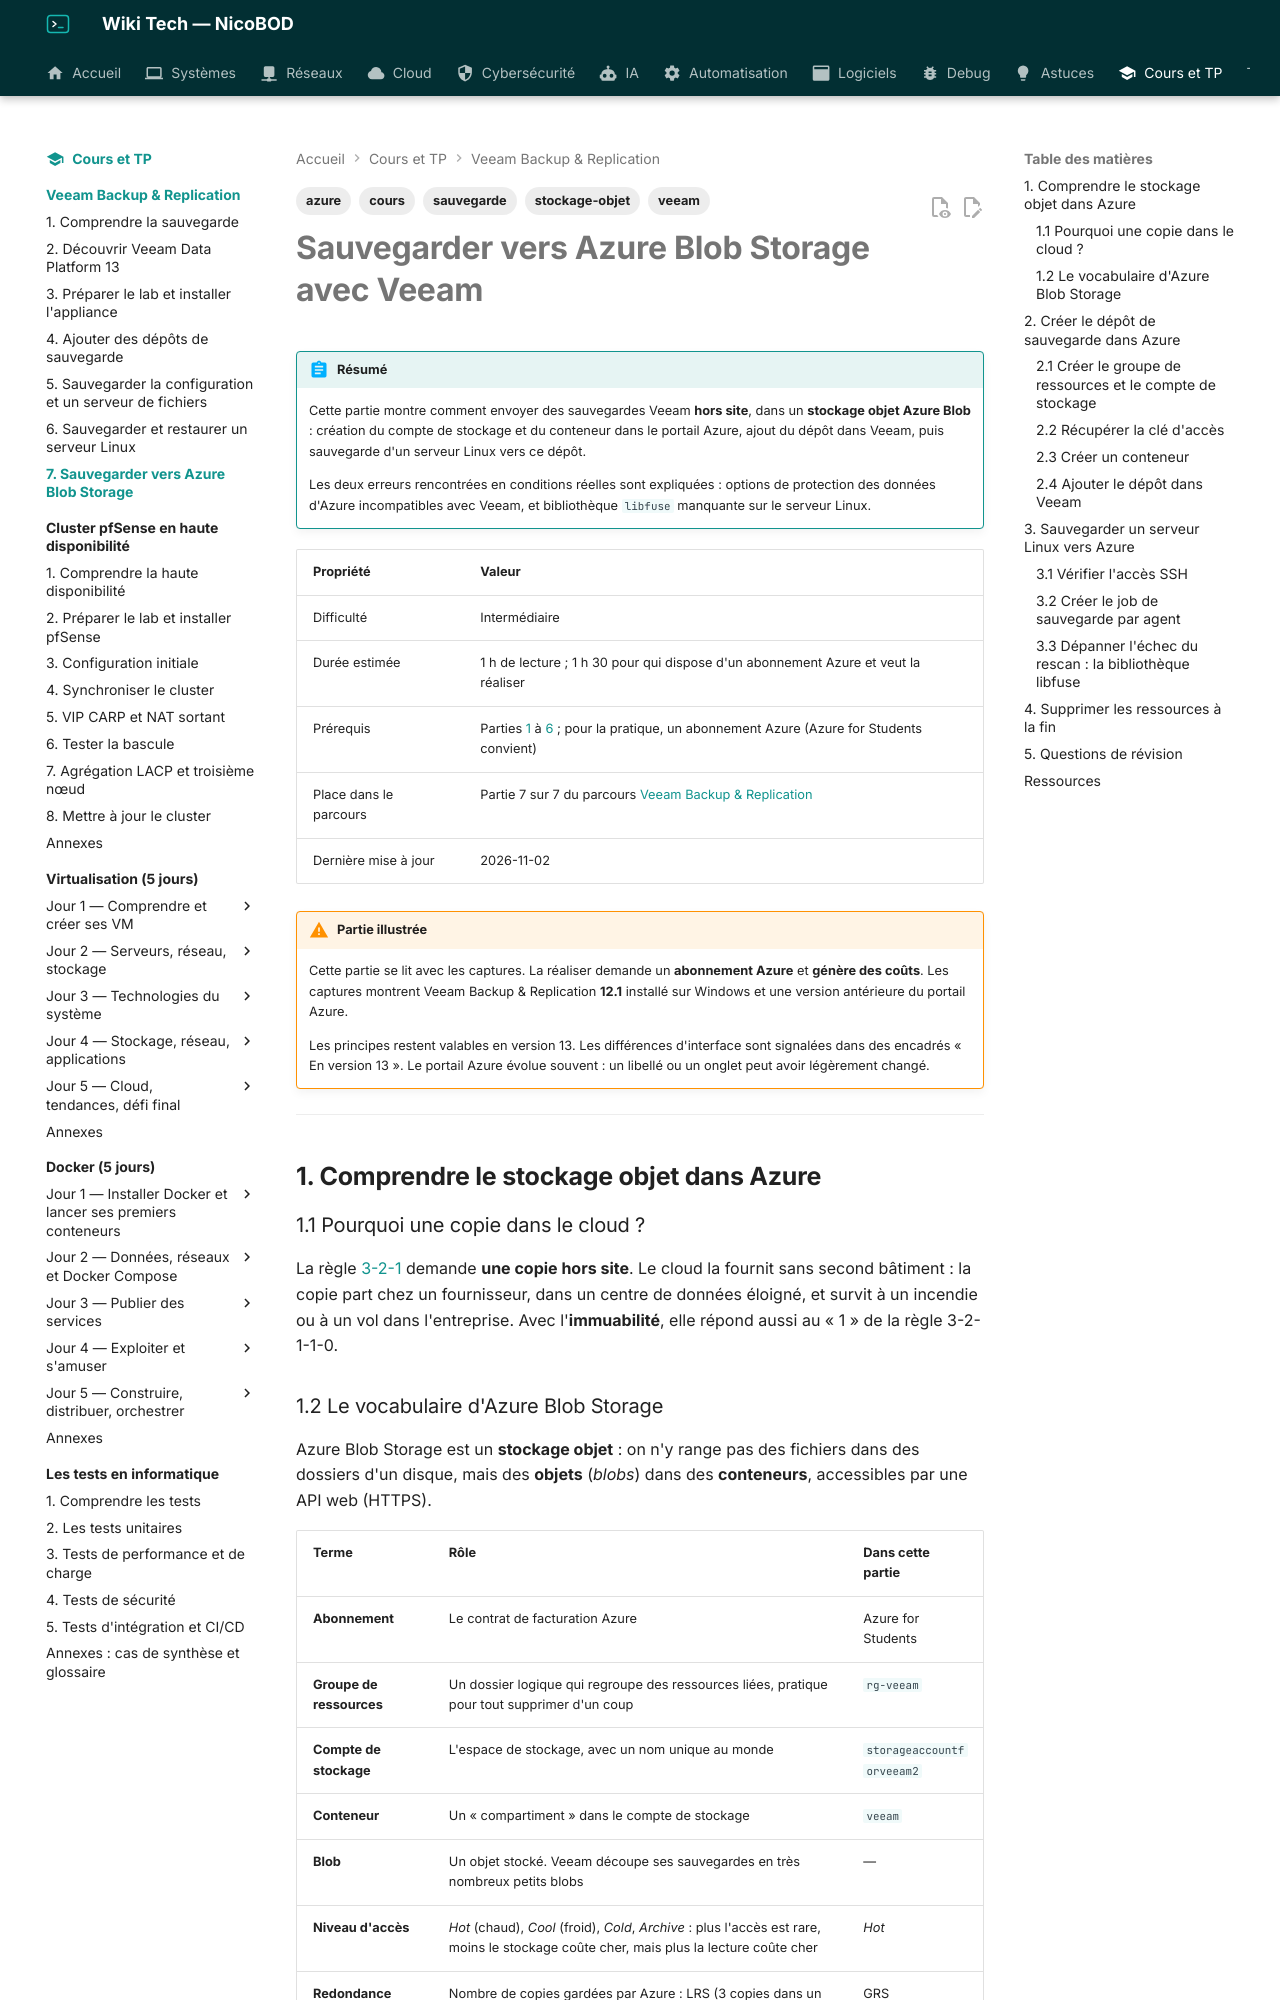

repository: NicoBOD/wiki-tech · page: cours-tp/veeam/07-sauvegarder-vers-azure-blob/index.html · generator: mkdocs

---
title: "Sauvegarder vers Azure Blob Storage avec Veeam Backup & Replication (cours illustré)"
date: 2026-11-02
author: Nicolas BODAINE
tags:
  - sauvegarde
  - veeam
  - azure
  - stockage-objet
  - cours
difficulty: intermédiaire
os: Veeam Backup & Replication 12.1 (captures) et 13.1 (remarques) — Microsoft Azure
status: publié
---

<!-- ============================================================ -->
<!-- ⚠ RAPPEL IMPORTANT :                                          -->
<!-- Pensez TOUJOURS à ajouter une entrée dans le fichier d'index  -->
<!-- (index.md) du dossier correspondant (ex: docs/cloud/index.md) -->
<!-- afin de référencer ce nouvel article et permettre aux         -->
<!-- visiteurs de le trouver et de cliquer dessus !                -->
<!-- ============================================================ -->
